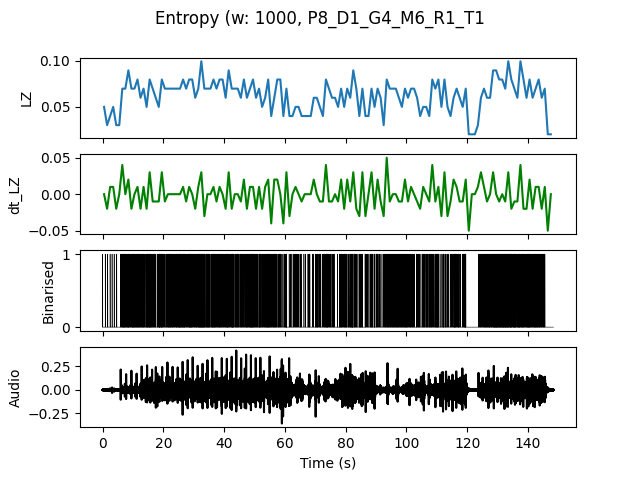

Source data for this figure (header and first rows):
, t0, LZ, dt_LZ, IOI
0.0, 0.0, 0.04983, 0.0, 0.5
1.0, 1.0, 0.0299, -0.01993, 1.0
2.0, 2.0, 0.03986, 0.009966, 1.0
3.0, 3.0, 0.04983, 0.009966, 0.5
4.0, 4.0, 0.0299, -0.01993, 1.0
5.0, 5.0, 0.0299, 0.0, 1.0
6.0, 6.0, 0.06976, 0.03986, 0.1667
7.0, 7.0, 0.06976, 0.0, 0.2
8.0, 8.0, 0.08969, 0.01993, 0.1429
9.0, 9.0, 0.06976, -0.01993, 0.1667
10.0, 10.0, 0.06976, 0.0, 0.1429
11.0, 11.0, 0.07973, 0.009966, 0.1429
12.0, 12.0, 0.05979, -0.01993, 0.2
13.0, 13.0, 0.06976, 0.009966, 0.1667
14.0, 14.0, 0.04983, -0.01993, 0.1667
15.0, 15.0, 0.07973, 0.0299, 0.125
16.0, 16.0, 0.06976, -0.009966, 0.1667
17.0, 17.0, 0.05979, -0.009966, 0.25
18.0, 18.0, 0.04983, -0.009966, 0.1667
19.0, 19.0, 0.07973, 0.0299, 0.1429
20.0, 20.0, 0.06976, -0.009966, 0.2
21.0, 21.0, 0.06976, 0.0, 0.1667
22.0, 22.0, 0.06976, 0.0, 0.1667
23.0, 23.0, 0.06976, 0.0, 0.1667
24.0, 24.0, 0.06976, 0.0, 0.1667
25.0, 25.0, 0.06976, 0.0, 0.1429
26.0, 26.0, 0.07973, 0.009966, 0.1429
27.0, 27.0, 0.06976, -0.009966, 0.25
28.0, 28.0, 0.07973, 0.009966, 0.1429
29.0, 29.0, 0.07973, 0.0, 0.1429
30.0, 30.0, 0.05979, -0.01993, 0.2
31.0, 31.0, 0.06976, 0.009966, 0.1667
32.0, 32.0, 0.09966, 0.0299, 0.1111
33.0, 33.0, 0.06976, -0.0299, 0.1667
34.0, 34.0, 0.06976, 0.0, 0.1429
35.0, 35.0, 0.06976, 0.0, 0.2
36.0, 36.0, 0.07973, 0.009966, 0.1429
37.0, 37.0, 0.06976, -0.009966, 0.2
38.0, 38.0, 0.07973, 0.009966, 0.1667
39.0, 39.0, 0.07973, 0.0, 0.1667
40.0, 40.0, 0.05979, -0.01993, 0.2
41.0, 41.0, 0.08969, 0.0299, 0.1667
42.0, 42.0, 0.06976, -0.01993, 0.1429
43.0, 43.0, 0.06976, 0.0, 0.25
44.0, 44.0, 0.06976, 0.0, 0.1667
45.0, 45.0, 0.05979, -0.009966, 0.2
46.0, 46.0, 0.07973, 0.01993, 0.1667
47.0, 47.0, 0.05979, -0.01993, 0.1667
48.0, 48.0, 0.06976, 0.009966, 0.1429
49.0, 49.0, 0.07973, 0.009966, 0.1429
50.0, 50.0, 0.05979, -0.01993, 0.1667
51.0, 51.0, 0.06976, 0.009966, 0.1667
52.0, 52.0, 0.04983, -0.01993, 0.25
53.0, 53.0, 0.05979, 0.009966, 0.2
54.0, 54.0, 0.07973, 0.01993, 0.125
55.0, 55.0, 0.03986, -0.03986, 0.25
56.0, 56.0, 0.05979, 0.01993, 0.2
57.0, 57.0, 0.07973, 0.01993, 0.2
58.0, 58.0, 0.07973, 0.0, 0.1667
59.0, 59.0, 0.03986, -0.03986, 0.5
... 88 more rows
